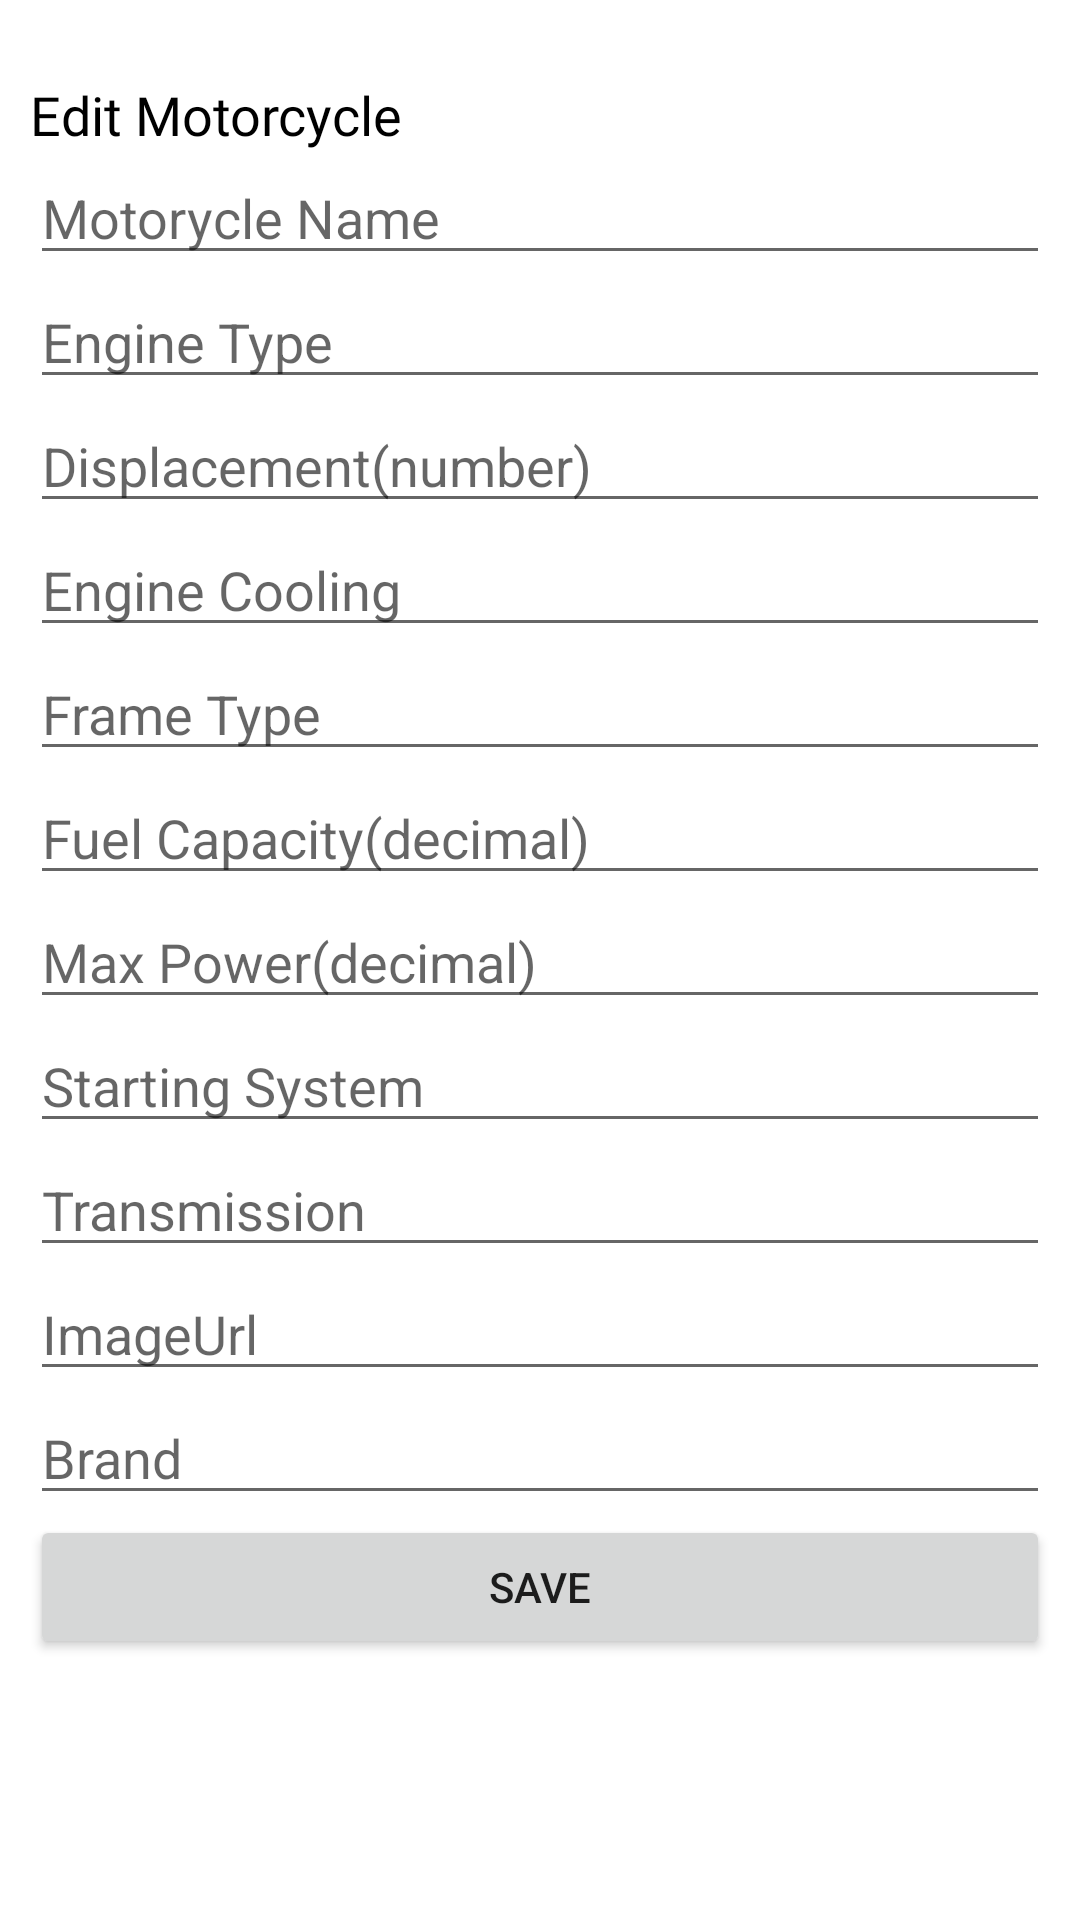

Produce the Android XML layout that renders to this screen, including the resource entries it uses.
<!-- AndroidManifest.xml: application theme Theme.UnderBoneApp -->
<!-- res/layout/activity_edit_motor.xml -->
<?xml version="1.0" encoding="utf-8"?>
<ScrollView android:layout_width="match_parent"
    android:layout_height="match_parent"
    xmlns:android="http://schemas.android.com/apk/res/android">



<LinearLayout xmlns:android="http://schemas.android.com/apk/res/android"
    xmlns:app="http://schemas.android.com/apk/res-auto"
    xmlns:tools="http://schemas.android.com/tools"
    android:layout_width="match_parent"
    android:layout_height="match_parent"
    android:orientation="vertical"
    android:padding="10dp"
    tools:context=".EditMotor">



    <TextView
        android:id="@+id/textView2"
        android:layout_width="wrap_content"
        android:layout_height="wrap_content"
        android:layout_marginTop="16dp"
        android:fontFamily="@font/aclonica"
        android:text="Edit Motorcycle"
        android:textColor="#000000"
        android:textColorHint="#000000"
        android:textSize="18sp"
        app:layout_constraintEnd_toEndOf="parent"
        app:layout_constraintHorizontal_bias="0.498"
        app:layout_constraintStart_toStartOf="parent"
        app:layout_constraintTop_toBottomOf="@+id/textView" />

    <EditText
        android:id="@+id/EdName"
        android:layout_width="match_parent"
        android:layout_height="wrap_content"
        android:hint="Motorycle Name"
        android:inputType="text"/>

    <EditText
        android:id="@+id/EdEngineType"
        android:layout_width="match_parent"
        android:layout_height="wrap_content"
        android:hint="Engine Type"
        android:inputType="textMultiLine"/>

    <EditText
        android:id="@+id/EdDisplacement"
        android:layout_width="match_parent"
        android:layout_height="wrap_content"
        android:hint="Displacement(number)"
        android:inputType="number"/>
    <EditText
        android:id="@+id/EdEngineCooling"
        android:layout_width="match_parent"
        android:layout_height="wrap_content"
        android:hint="Engine Cooling"
        android:inputType="textMultiLine"/>

    <EditText
        android:id="@+id/EdFrameType"
        android:layout_width="match_parent"
        android:layout_height="wrap_content"
        android:hint="Frame Type"
        android:inputType="textMultiLine"/>

    <EditText
        android:id="@+id/EdFuelCapacity"
        android:layout_width="match_parent"
        android:layout_height="wrap_content"
        android:hint="Fuel Capacity(decimal)"
        android:inputType="numberDecimal"/>

    <EditText
        android:id="@+id/EdMaxPower"
        android:layout_width="match_parent"
        android:layout_height="wrap_content"
        android:hint="Max Power(decimal)"
        android:inputType="numberDecimal"/>

    <EditText
        android:id="@+id/EdStartingSystem"
        android:layout_width="match_parent"
        android:layout_height="wrap_content"
        android:hint="Starting System"
        android:inputType="textMultiLine"/>
    <EditText
        android:id="@+id/EdTransmission"
        android:layout_width="match_parent"
        android:layout_height="wrap_content"
        android:hint="Transmission"
        android:inputType="textMultiLine"/>

    <EditText
        android:id="@+id/EdImageURI"
        android:layout_width="match_parent"
        android:layout_height="wrap_content"
        android:hint="ImageUrl"
        android:inputType="textMultiLine"/>

    <EditText
        android:id="@+id/EdBrand"
        android:layout_width="match_parent"
        android:layout_height="wrap_content"
        android:hint="Brand"
        android:inputType="textMultiLine"/>








    <Button
        android:id="@+id/bttnEditSave"
        android:layout_width="match_parent"
        android:layout_height="wrap_content"
        android:text="Save" />


</LinearLayout>

</ScrollView>
<!-- resources referenced by this layout -->
<resources>
  <style name="Theme.UnderBoneApp" parent="Theme.MaterialComponents.DayNight.DarkActionBar">
          
          <item name="colorPrimary">@color/purple_500</item>
          <item name="colorPrimaryVariant">@color/purple_700</item>
          <item name="colorOnPrimary">@color/white</item>
          
          <item name="colorSecondary">@color/teal_200</item>
          <item name="colorSecondaryVariant">@color/teal_700</item>
          <item name="colorOnSecondary">@color/black</item>
          
          <item name="android:statusBarColor" tools:targetApi="l">?attr/colorPrimaryVariant</item>
          
      </style>
  <!-- not gathered from this repository: default colours our renderer supplied (Android Studio template values) -->
  <color name="purple_500">#FF6200EE</color>
  <color name="purple_700">#FF3700B3</color>
  <color name="teal_200">#FF03DAC5</color>
  <color name="teal_700">#FF018786</color>
  <color name="black">#FF000000</color>
  <color name="white">#FFFFFFFF</color>
</resources>
